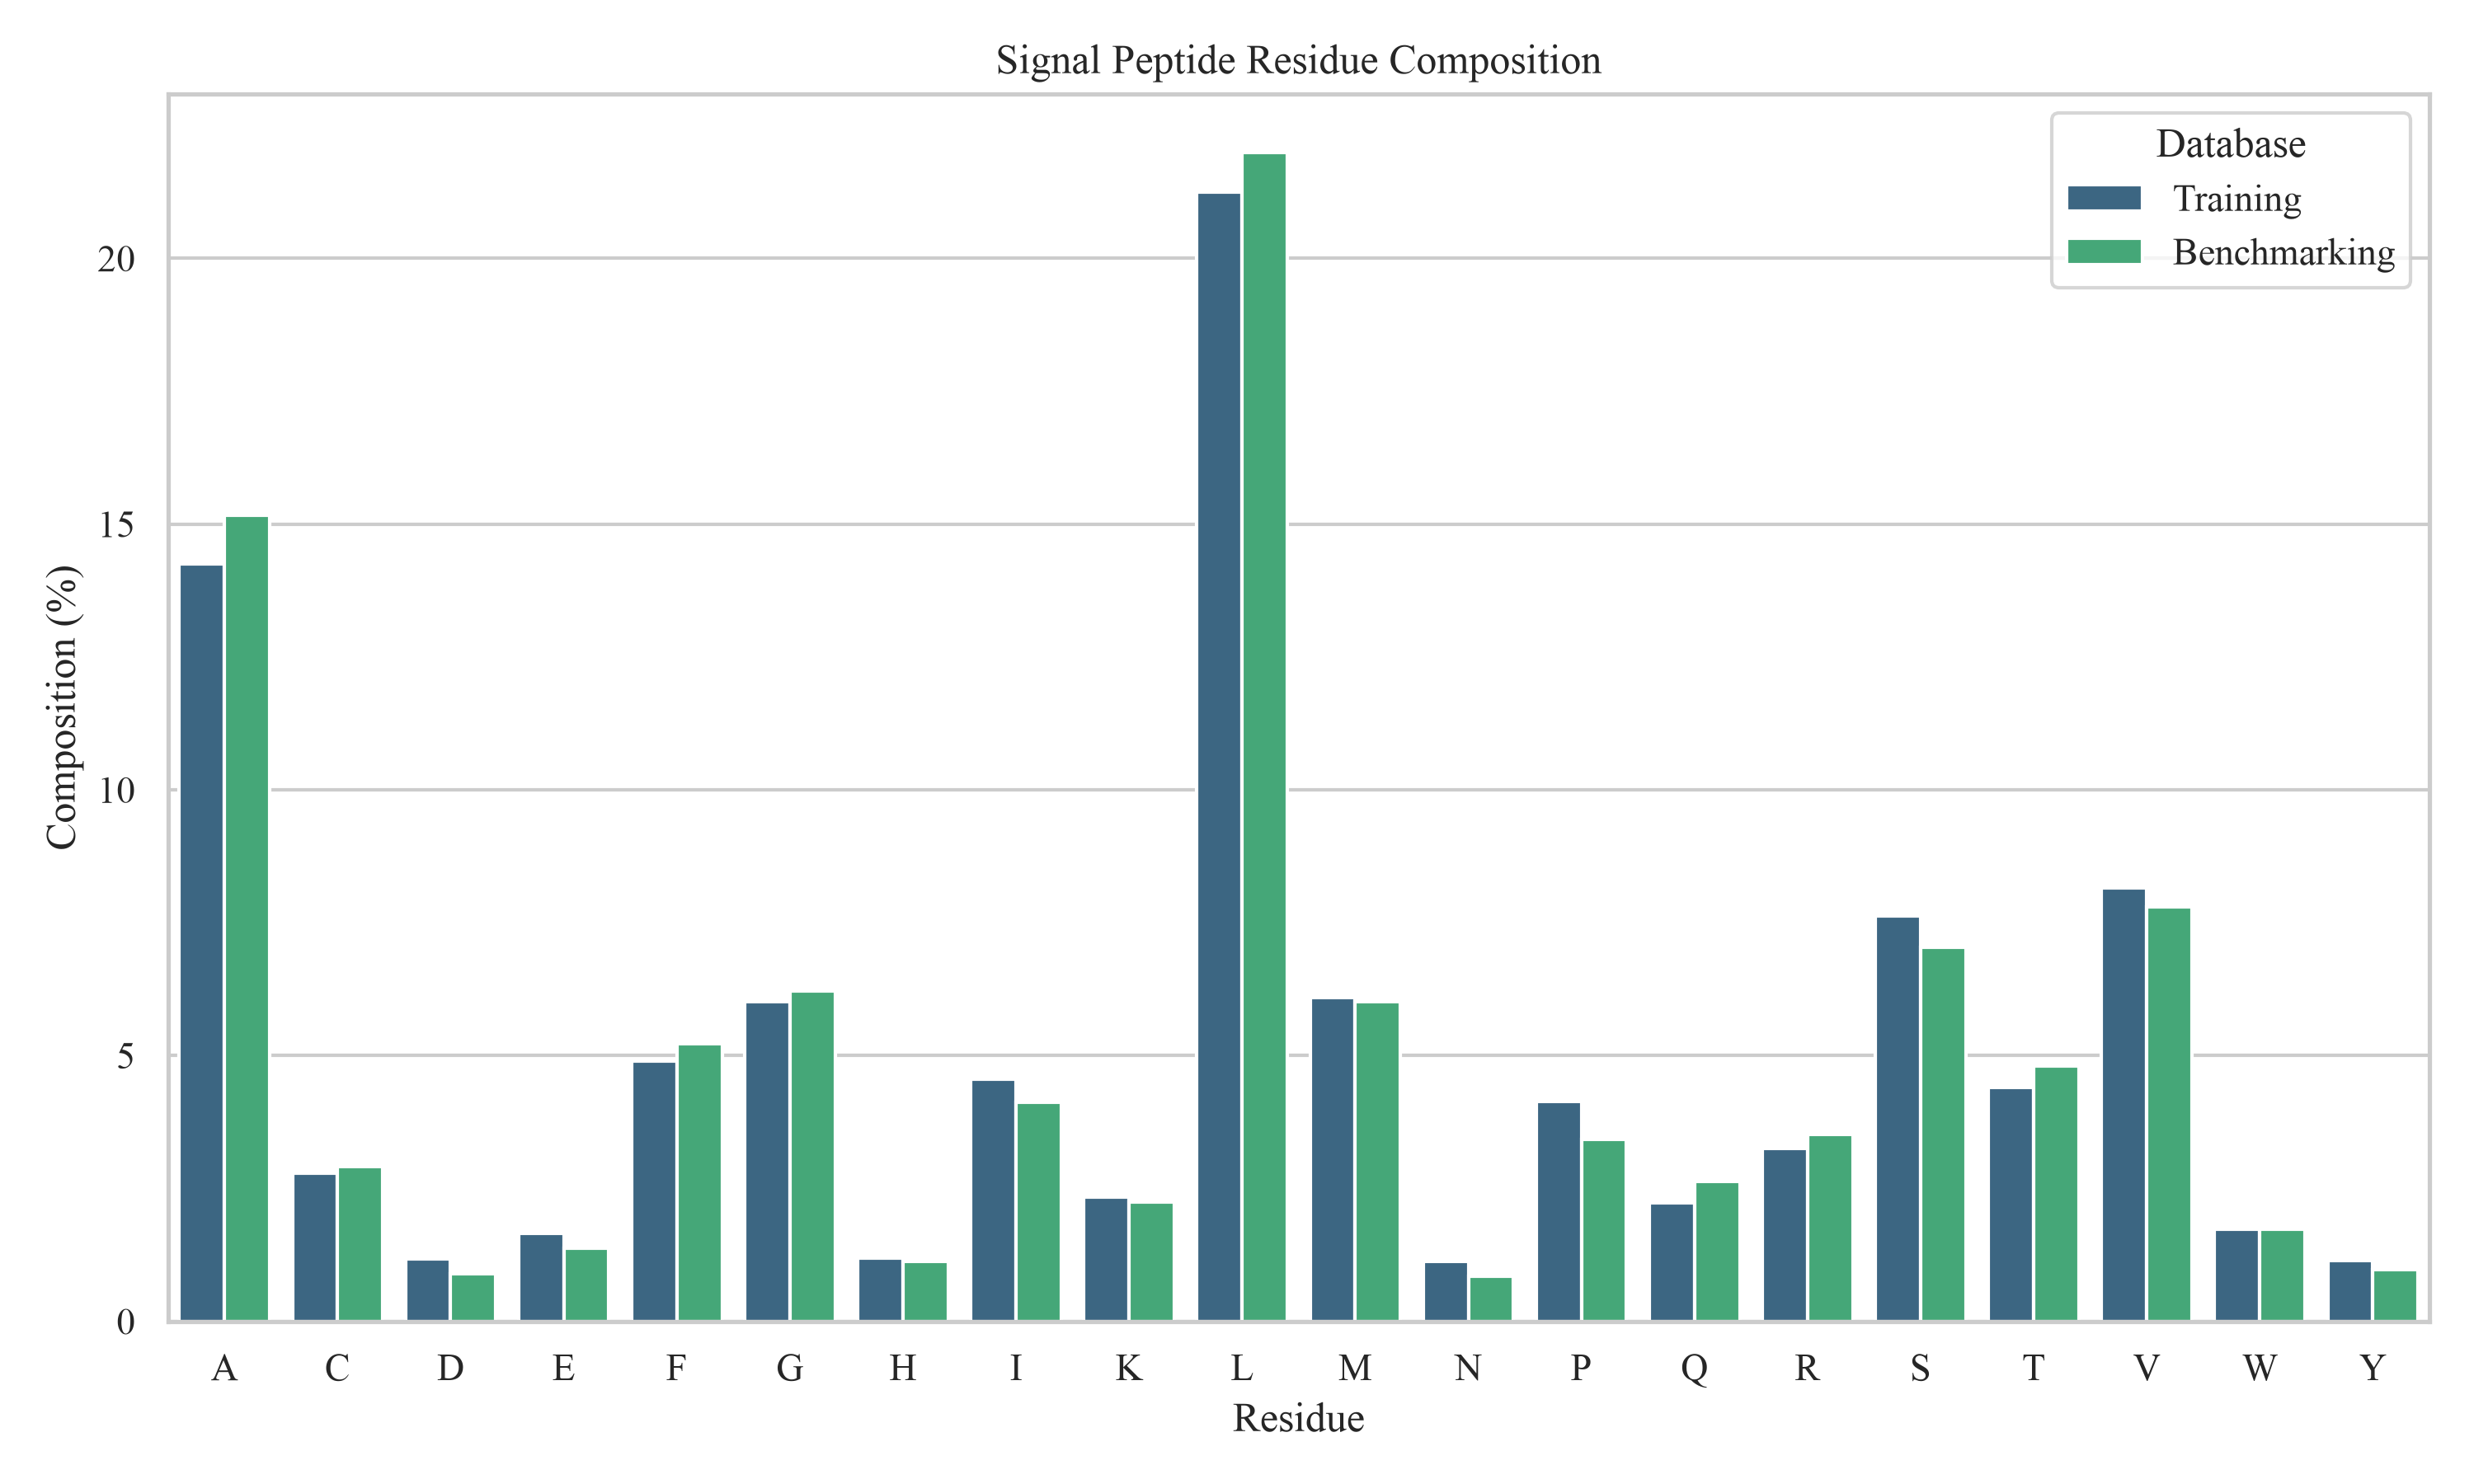

Source data for this figure (header and first rows):
Residue	Training	Benchmarking
A	14.24	15.16
C	2.794	2.916
D	1.167	0.8884
E	1.655	1.371
F	4.9	5.214
G	6.019	6.219
H	1.191	1.12
I	4.553	4.114
K	2.343	2.24
L	21.24	22
M	6.095	6.006
N	1.134	0.8497
P	4.131	3.418
Q	2.229	2.626
R	3.244	3.515
S	7.627	7.03
T	4.402	4.809
V	8.153	7.802
W	1.736	1.738
Y	1.138	0.9656
